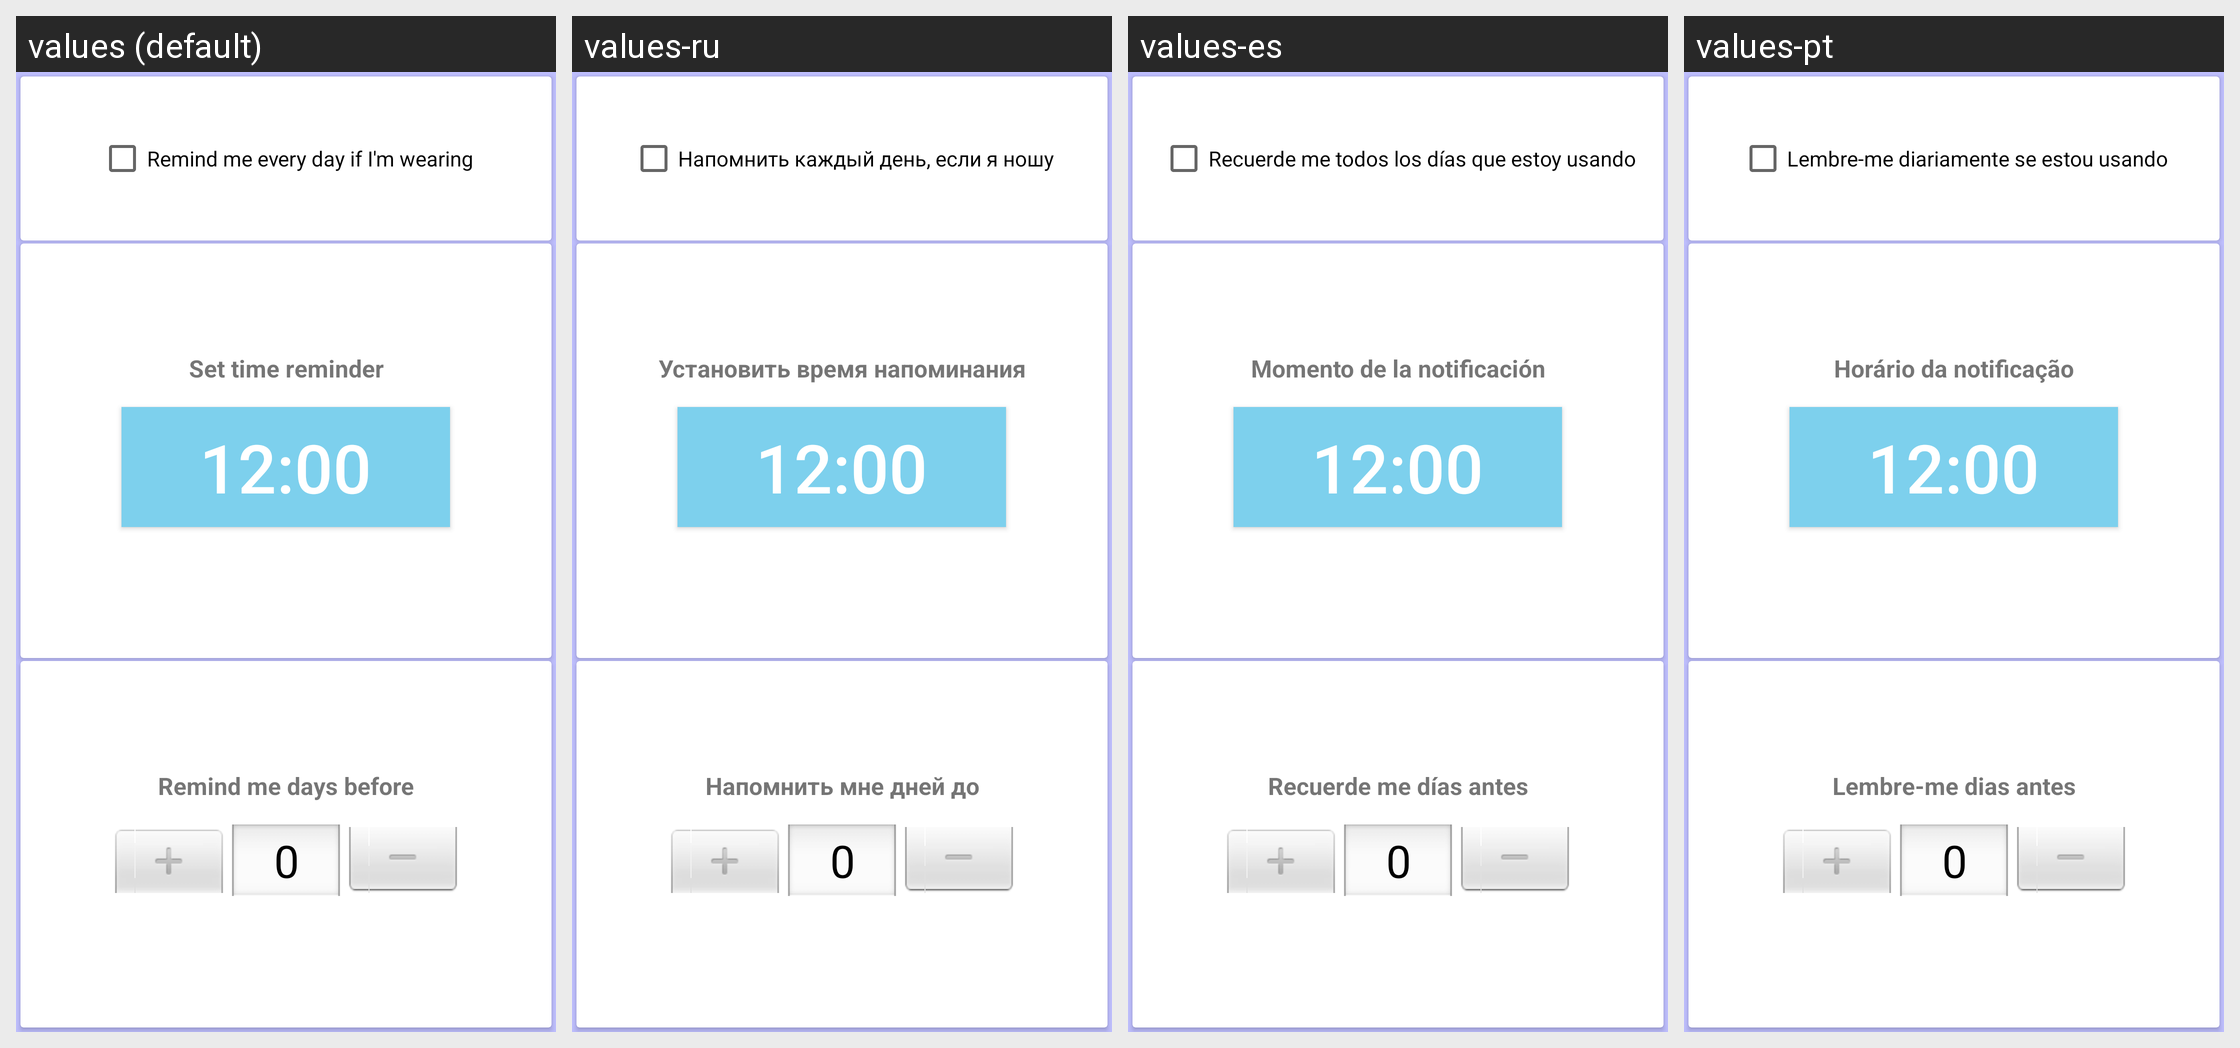

The Android screen above is rendered under several locales of the same app. Produce the string resources it draws, with the default and per-locale values.
Android screen res/layout/fragment_alarm.xml rendered under 4 locales, left to right: values (default), values-ru, values-es, values-pt. Device: Nexus 5 (rendered at 1080×1920; each locale shown at half size, 540×960, under a caption strip naming it); theme AppTheme.
Strings drawn on this screen, with the default value and each locale's value (text and hints the layout hard-codes, and strings that could not be matched under every locale, appear in the picture but are not listed):

str_remind_every_day
  values: Remind me every day if I'm wearing
  values-ru: Напомнить каждый день, если я ношу
  values-es: Recuerde me todos los días que estoy usando
  values-pt: Lembre-me diariamente se estou usando

str_set_time_alarm
  values: Set time reminder
  values-ru: Установить время напоминания
  values-es: Momento de la notificación
  values-pt: Horário da notificação

btn_horario
  values: 12:00
  values-ru: 12:00
  values-es: 12:00
  values-pt: 12:00

str_days_before
  values: Remind me days before
  values-ru: Напомнить мне дней до
  values-es: Recuerde me días antes
  values-pt: Lembre-me dias antes
